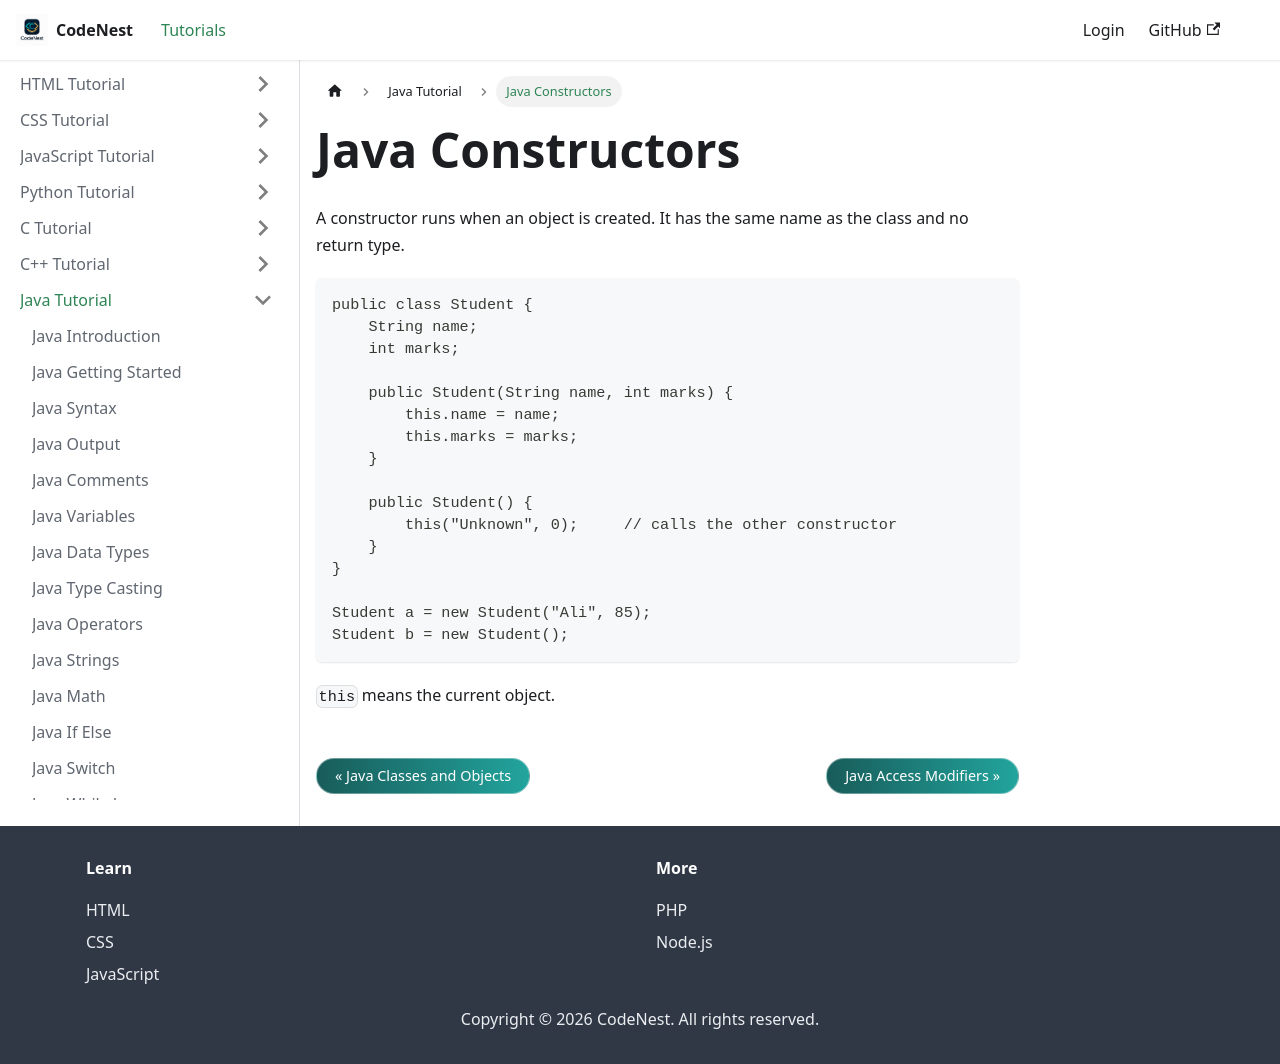

repository: adnankhan112/codenest · page: docs/java/constructors.html · generator: docusaurus

---
title: Java Constructors
sidebar_position: 23
---

# Java Constructors

A constructor runs when an object is created. It has the same name as the class and no return type.

```java
public class Student {
    String name;
    int marks;

    public Student(String name, int marks) {
        this.name = name;
        this.marks = marks;
    }

    public Student() {
        this("Unknown", 0);     // calls the other constructor
    }
}

Student a = new Student("Ali", 85);
Student b = new Student();
```

`this` means the current object.
